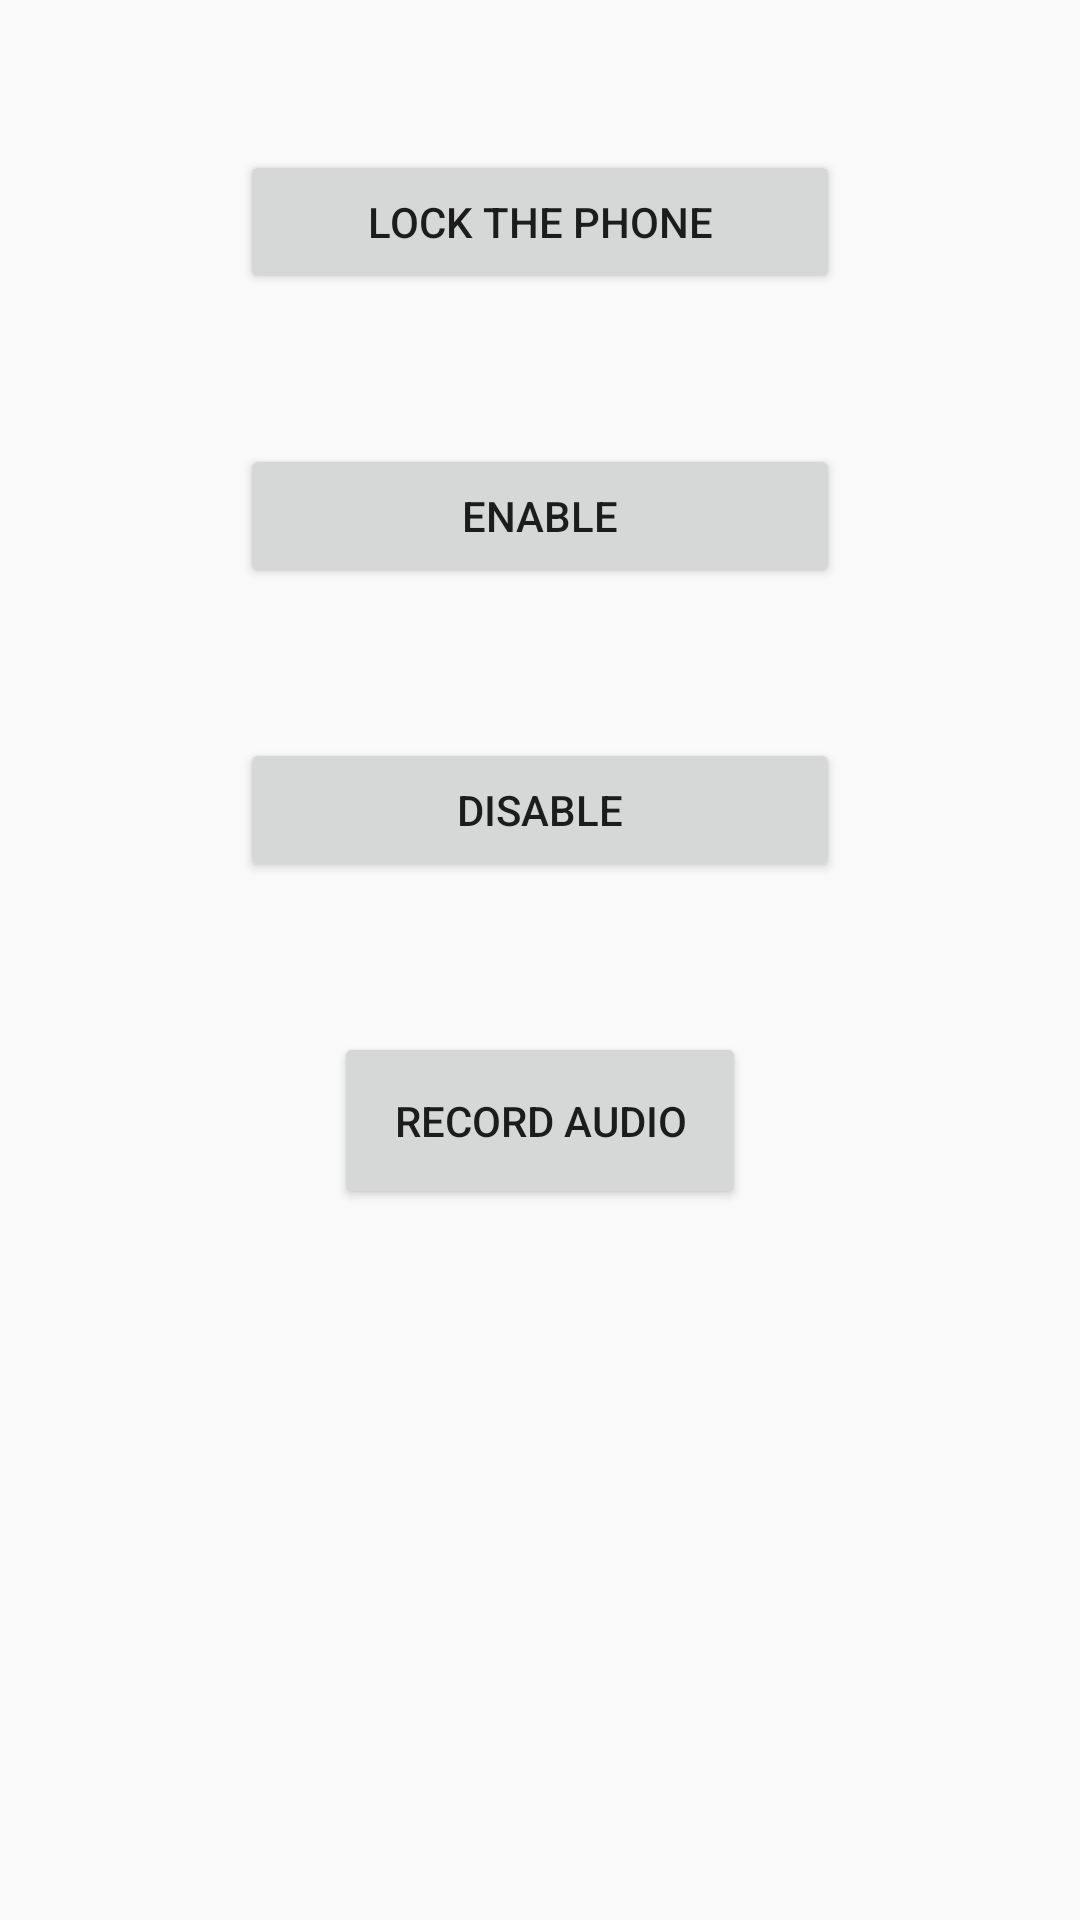

Android layout source for this screen:
<!-- AndroidManifest.xml: application theme AppTheme -->
<!-- res/layout/activity_unlock_one.xml -->
<?xml version="1.0" encoding="utf-8"?>
<RelativeLayout xmlns:android="http://schemas.android.com/apk/res/android"
    android:layout_width="match_parent"
    android:layout_height="match_parent"
    xmlns:tool="http://schemas.android.com/apk/res-auto"
    xmlns:tools="http://schemas.android.com/tools"
    tools:context=".unLockScreen.UnlockOne">

    <Button
        android:id="@+id/lock"
        android:layout_width="200dp"
        android:layout_height="wrap_content"
        android:layout_marginTop="50dp"
        android:text="Lock the Phone"
        android:layout_centerHorizontal="true"/>

    <Button
        android:id="@+id/enableBtn"
        android:layout_width="200dp"
        android:layout_height="wrap_content"
        android:layout_marginTop="50dp"
        android:text="Enable"
        android:layout_centerHorizontal="true"
        android:layout_below="@id/lock"/>

    <Button
        android:id="@+id/disableBtn"
        android:layout_width="200dp"
        android:layout_height="wrap_content"
        android:layout_marginTop="50dp"
        android:text="Disable"
        android:layout_centerHorizontal="true"
        android:layout_below="@id/enableBtn"/>


    <Button
        android:layout_height="wrap_content"
        android:layout_width="wrap_content"
        android:layout_centerInParent="true"
        android:padding="20dp"
        android:text="RECORD AUDIO"
        android:layout_below="@id/disableBtn"
        android:layout_marginTop="50dp"
        />


</RelativeLayout>
<!-- resources referenced by this layout -->
<resources>
  <style name="AppTheme" parent="AppTheme.Base">
          <item name="colorPrimary">@color/primary</item>
          <item name="colorPrimaryDark">@color/primary_dark</item>
  
          <item name="android:windowNoTitle">true</item>
      </style>
  <style name="AppTheme.Base" parent="Theme.AppCompat.Light.NoActionBar"> </style>
  <color name="primary">#ff9933</color>
  <color name="primary_dark">#ff9933</color>
</resources>
